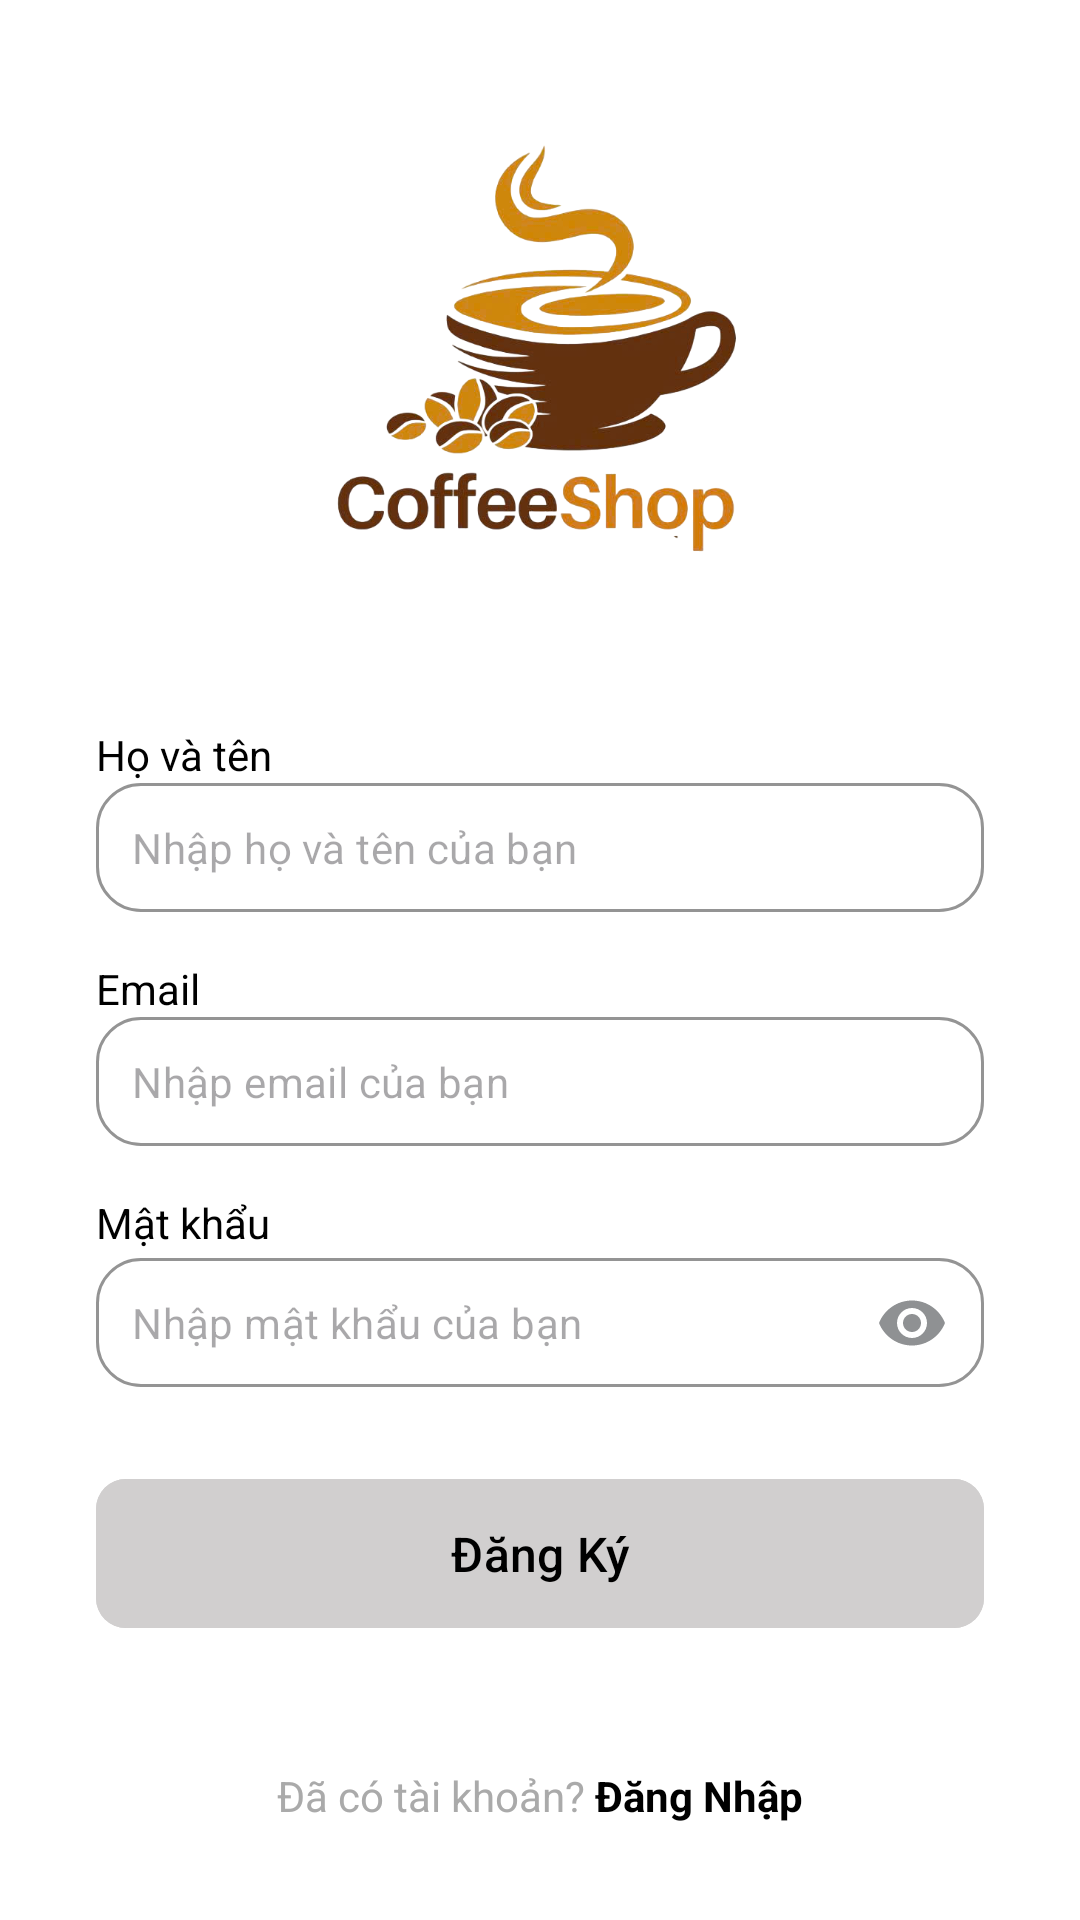

This screen was rendered from an Android layout file. Write that file and the resources it references.
<!-- AndroidManifest.xml: application theme Theme.CoffeeManagementApplication -->
<!-- res/layout/activity_register.xml -->
<?xml version="1.0" encoding="utf-8"?>
<androidx.constraintlayout.widget.ConstraintLayout
    xmlns:android="http://schemas.android.com/apk/res/android"
    xmlns:app="http://schemas.android.com/apk/res-auto"
    xmlns:tools="http://schemas.android.com/tools"
    android:layout_width="match_parent"
    android:layout_height="match_parent"
    android:background="@android:color/white"
    tools:context=".activities.RegisterActivity">

    <ImageView
        android:id="@+id/image_logo"
        android:layout_width="170dp"
        android:layout_height="170dp"
        android:layout_marginTop="40dp"
        android:contentDescription="Logo Shopfee"
        android:scaleType="fitCenter"
        app:layout_constraintEnd_toEndOf="parent"
        app:layout_constraintStart_toStartOf="parent"
        app:layout_constraintTop_toTopOf="parent"
        app:srcCompat="@drawable/app_logo" />

    <TextView
        android:id="@+id/text_name_title"
        android:layout_width="0dp"
        android:layout_height="wrap_content"
        android:layout_marginStart="32dp"
        android:layout_marginTop="32dp"
        android:layout_marginEnd="32dp"
        android:text="Họ và tên"
        android:textColor="@android:color/black"
        android:textSize="14sp"
        app:layout_constraintEnd_toEndOf="parent"
        app:layout_constraintStart_toStartOf="parent"
        app:layout_constraintTop_toBottomOf="@id/image_logo" />

    <com.google.android.material.textfield.TextInputLayout
        android:id="@+id/layout_input_name"
        style="@style/Widget.MaterialComponents.TextInputLayout.OutlinedBox"
        android:layout_width="0dp"
        android:layout_height="wrap_content"
        android:layout_marginStart="32dp"
        android:layout_marginEnd="32dp"
        app:boxBackgroundColor="@android:color/white"
        app:boxCornerRadiusBottomEnd="15dp"
        app:boxCornerRadiusBottomStart="15dp"
        app:boxCornerRadiusTopEnd="15dp"
        app:boxCornerRadiusTopStart="15dp"
        app:boxStrokeColor="#E0E0E0"
        app:hintEnabled="false"
        app:layout_constraintEnd_toEndOf="parent"
        app:layout_constraintStart_toStartOf="parent"
        app:layout_constraintTop_toBottomOf="@id/text_name_title">

        <com.google.android.material.textfield.TextInputEditText
            android:id="@+id/edit_text_name"
            android:layout_width="match_parent"
            android:layout_height="wrap_content"
            android:hint="Nhập họ và tên của bạn"
            android:inputType="textCapWords"
            android:padding="12dp"
            android:textSize="14sp" />
    </com.google.android.material.textfield.TextInputLayout>

    <TextView
        android:id="@+id/text_email_title"
        android:layout_width="0dp"
        android:layout_height="wrap_content"
        android:layout_marginStart="32dp"
        android:layout_marginTop="16dp"
        android:layout_marginEnd="32dp"
        android:text="Email"
        android:textColor="@android:color/black"
        android:textSize="14sp"
        app:layout_constraintEnd_toEndOf="parent"
        app:layout_constraintStart_toStartOf="parent"
        app:layout_constraintTop_toBottomOf="@id/layout_input_name" />

    <com.google.android.material.textfield.TextInputLayout
        android:id="@+id/layout_input_email"
        style="@style/Widget.MaterialComponents.TextInputLayout.OutlinedBox"
        android:layout_width="0dp"
        android:layout_height="wrap_content"
        android:layout_marginStart="32dp"
        android:layout_marginEnd="32dp"
        app:boxBackgroundColor="@android:color/white"
        app:boxCornerRadiusBottomEnd="15dp"
        app:boxCornerRadiusBottomStart="15dp"
        app:boxCornerRadiusTopEnd="15dp"
        app:boxCornerRadiusTopStart="15dp"
        app:boxStrokeColor="#E0E0E0"
        app:hintEnabled="false"
        app:layout_constraintEnd_toEndOf="parent"
        app:layout_constraintStart_toStartOf="parent"
        app:layout_constraintTop_toBottomOf="@id/text_email_title">

        <com.google.android.material.textfield.TextInputEditText
            android:id="@+id/edit_text_email"
            android:layout_width="match_parent"
            android:layout_height="wrap_content"
            android:hint="Nhập email của bạn"
            android:inputType="textEmailAddress"
            android:padding="12dp"
            android:textSize="14sp" />
    </com.google.android.material.textfield.TextInputLayout>

    <TextView
        android:id="@+id/text_password_title"
        android:layout_width="0dp"
        android:layout_height="wrap_content"
        android:layout_marginStart="32dp"
        android:layout_marginTop="16dp"
        android:layout_marginEnd="32dp"
        android:text="Mật khẩu"
        android:textColor="@android:color/black"
        android:textSize="14sp"
        app:layout_constraintEnd_toEndOf="parent"
        app:layout_constraintStart_toStartOf="parent"
        app:layout_constraintTop_toBottomOf="@id/layout_input_email" />

    <com.google.android.material.textfield.TextInputLayout
        android:id="@+id/layout_input_password"
        style="@style/Widget.MaterialComponents.TextInputLayout.OutlinedBox"
        android:layout_width="0dp"
        android:layout_height="wrap_content"
        android:layout_marginStart="32dp"
        android:layout_marginEnd="32dp"
        app:boxBackgroundColor="@android:color/white"
        app:boxCornerRadiusBottomEnd="15dp"
        app:boxCornerRadiusBottomStart="15dp"
        app:boxCornerRadiusTopEnd="15dp"
        app:boxCornerRadiusTopStart="15dp"
        app:boxStrokeColor="#E0E0E0"
        app:hintEnabled="false"
        app:layout_constraintEnd_toEndOf="parent"
        app:layout_constraintStart_toStartOf="parent"
        app:layout_constraintTop_toBottomOf="@id/text_password_title"
        app:passwordToggleEnabled="true"
        app:passwordToggleTint="@color/material_dynamic_neutral60">

        <com.google.android.material.textfield.TextInputEditText
            android:id="@+id/edit_text_password"
            android:layout_width="match_parent"
            android:layout_height="wrap_content"
            android:hint="Nhập mật khẩu của bạn"
            android:inputType="textPassword"
            android:padding="12dp"
            android:textSize="14sp" />
    </com.google.android.material.textfield.TextInputLayout>

    <com.google.android.material.button.MaterialButton
        android:id="@+id/button_register"
        android:layout_width="0dp"
        android:layout_height="wrap_content"
        android:layout_marginTop="24dp"
        android:backgroundTint="#D1CFCF"
        android:paddingVertical="14dp"
        android:text="Đăng Ký"
        android:textColor="@android:color/black"
        android:textSize="16sp"
        app:cornerRadius="10dp"
        app:layout_constraintEnd_toEndOf="@id/layout_input_password"
        app:layout_constraintStart_toStartOf="@id/layout_input_password"
        app:layout_constraintTop_toBottomOf="@id/layout_input_password" />

    <LinearLayout
        android:layout_width="wrap_content"
        android:layout_height="wrap_content"
        android:layout_marginBottom="32dp"
        android:orientation="horizontal"
        app:layout_constraintBottom_toBottomOf="parent"
        app:layout_constraintEnd_toEndOf="parent"
        app:layout_constraintStart_toStartOf="parent">

        <TextView
            android:layout_width="wrap_content"
            android:layout_height="wrap_content"
            android:text="Đã có tài khoản? "
            android:textColor="@android:color/darker_gray"
            android:textSize="14sp" />

        <TextView
            android:id="@+id/text_sign_in"
            android:layout_width="wrap_content"
            android:layout_height="wrap_content"
            android:text="Đăng Nhập"
            android:textColor="@android:color/black"
            android:textSize="14sp"
            android:textStyle="bold" />
    </LinearLayout>

</androidx.constraintlayout.widget.ConstraintLayout>
<!-- resources referenced by this layout -->
<resources>
  <!-- drawable app_logo: png bitmap (drawable, 194890 bytes) -->
  <style name="Theme.CoffeeManagementApplication" parent="Base.Theme.CoffeeManagementApplication" />
  <style name="Base.Theme.CoffeeManagementApplication" parent="Theme.Material3.DayNight.NoActionBar">
          
          
      </style>
</resources>
